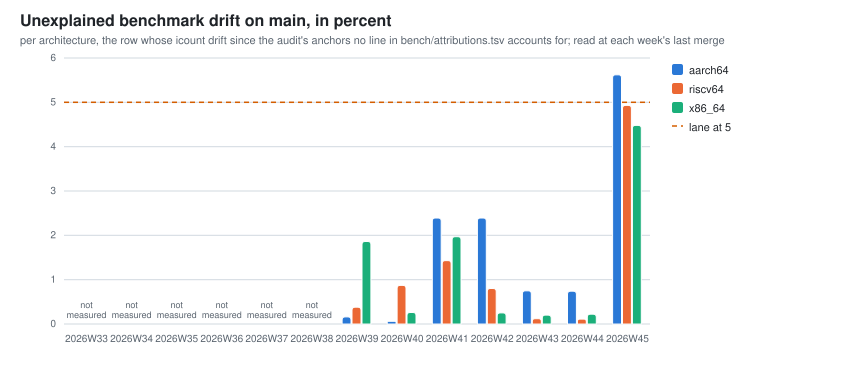

The table this chart was drawn from, first rows:
week, unexplained_drift_max_pct_aarch64, unexplained_drift_rows_over_5pct_aarch64, unexplained_drift_max_pct_riscv64, unexplained_drift_rows_over_5pct_riscv64, unexplained_drift_max_pct_x86_64, unexplained_drift_rows_over_5pct_x86_64
2026W39, 0.16, 0, 0.38, 0, 1.86, 0
2026W40, 0.06, 0, 0.87, 0, 0.26, 0
2026W41, 2.39, 0, 1.43, 0, 1.97, 0
2026W42, 2.39, 0, 0.80, 0, 0.25, 0
2026W43, 0.75, 0, 0.12, 0, 0.20, 0
2026W44, 0.74, 0, 0.11, 0, 0.22, 0
2026W45, 5.62, 1, 4.93, 0, 4.48, 0
